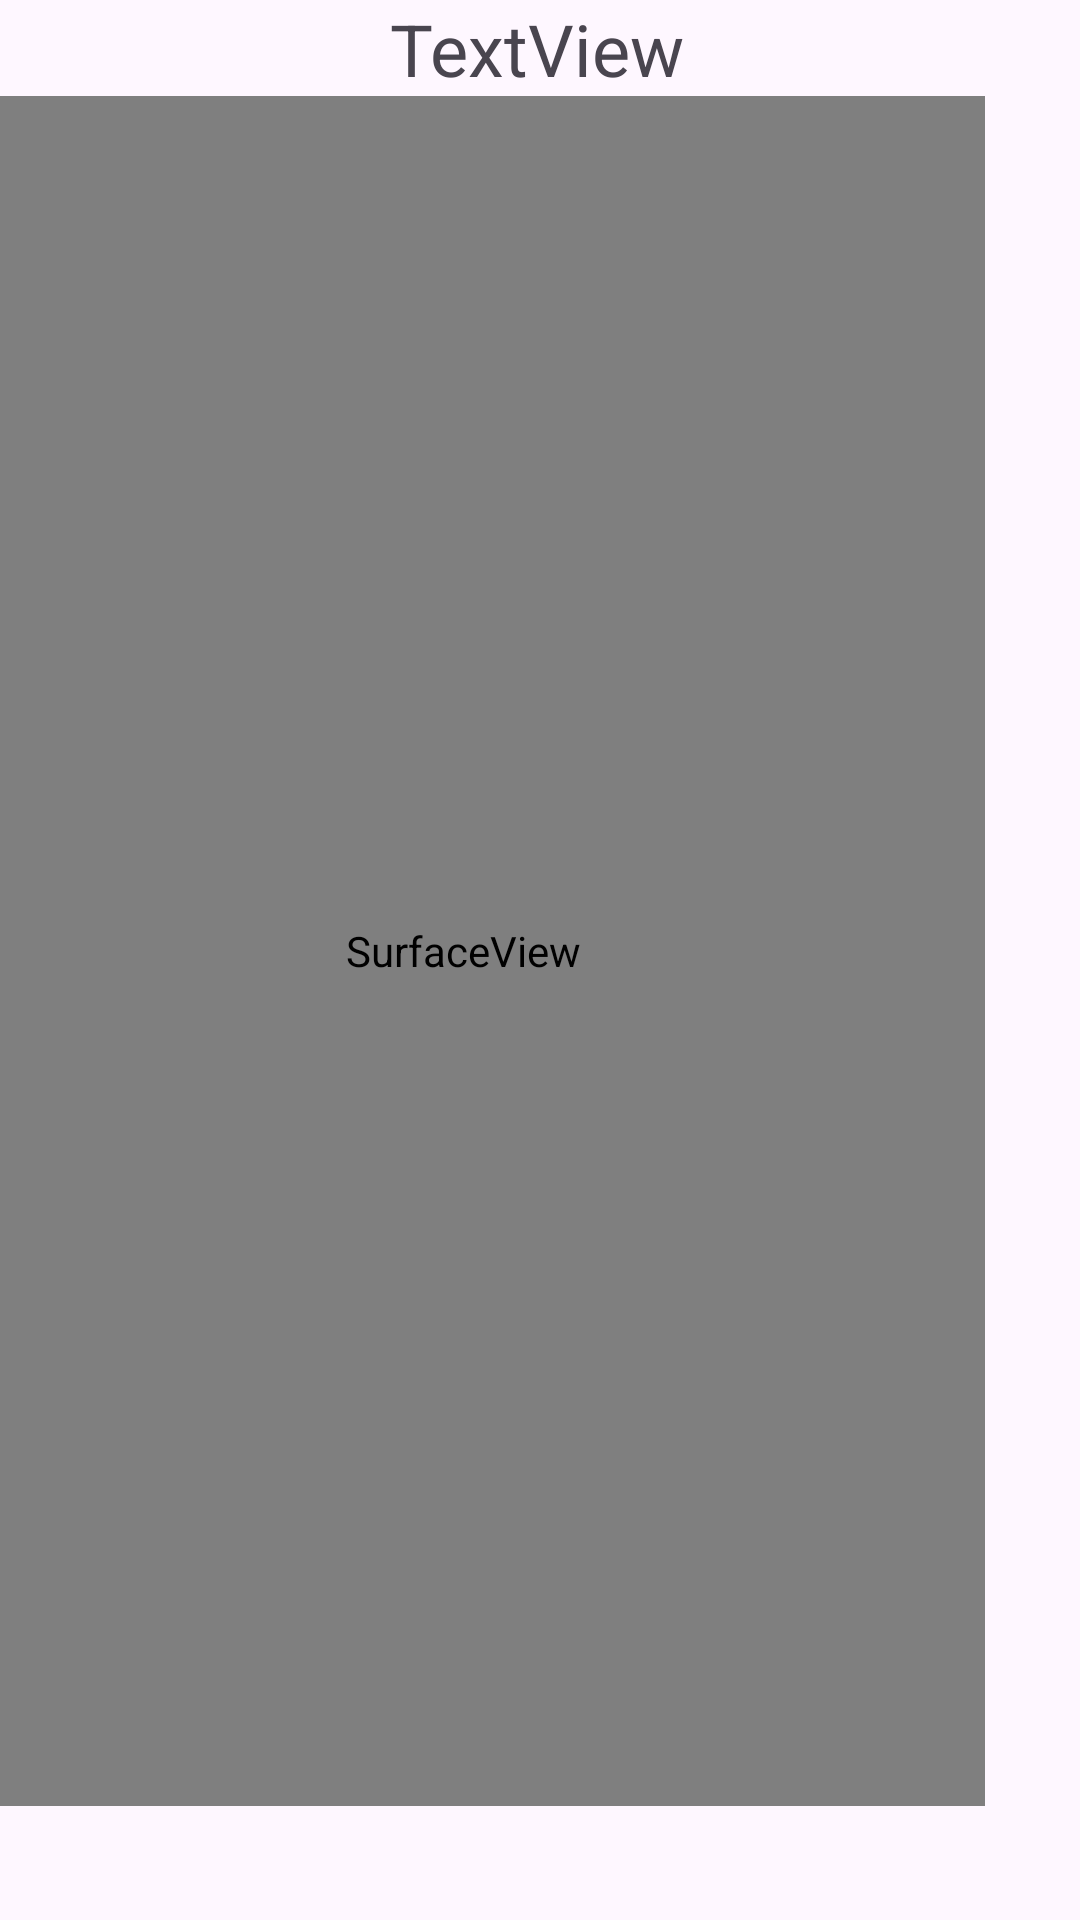

This screen was rendered from an Android layout file. Write that file and the resources it references.
<!-- AndroidManifest.xml: application theme Theme.GrowthOFA -->
<!-- res/layout/activity_send_stream.xml -->
<?xml version="1.0" encoding="utf-8"?>
<androidx.constraintlayout.widget.ConstraintLayout xmlns:android="http://schemas.android.com/apk/res/android"
    xmlns:app="http://schemas.android.com/apk/res-auto"
    xmlns:tools="http://schemas.android.com/tools"
    android:layout_width="match_parent"
    android:layout_height="match_parent"
    tools:context=".SendStreamActivity">

    <SurfaceView
        android:id="@+id/camera_send_preview"
        android:layout_width="348dp"
        android:layout_height="570dp"
        android:layout_marginStart="32dp"
        android:layout_marginTop="32dp"
        android:layout_marginEnd="32dp"
        android:layout_marginBottom="536dp"
        app:layout_constraintBottom_toBottomOf="parent"
        app:layout_constraintEnd_toEndOf="parent"
        app:layout_constraintHorizontal_bias="1.0"
        app:layout_constraintStart_toStartOf="parent"
        app:layout_constraintTop_toTopOf="parent"
        app:layout_constraintVertical_bias="0.0" />

    <TextView
        android:id="@+id/textView2"
        android:layout_width="200dp"
        android:layout_height="50dp"
        android:layout_marginStart="179dp"
        android:layout_marginTop="48dp"
        android:layout_marginEnd="174dp"
        android:text="TextView"
        android:textAlignment="center"
        android:textSize="24sp"
        app:layout_constraintEnd_toEndOf="parent"
        app:layout_constraintHorizontal_bias="0.521"
        app:layout_constraintStart_toStartOf="parent"
        app:layout_constraintTop_toBottomOf="@+id/surfaceView" />
</androidx.constraintlayout.widget.ConstraintLayout>
<!-- resources referenced by this layout -->
<resources>
  <style name="Theme.GrowthOFA" parent="Base.Theme.GrowthOFA" />
  <style name="Base.Theme.GrowthOFA" parent="Theme.Material3.DayNight.NoActionBar">
          
          
      </style>
</resources>
